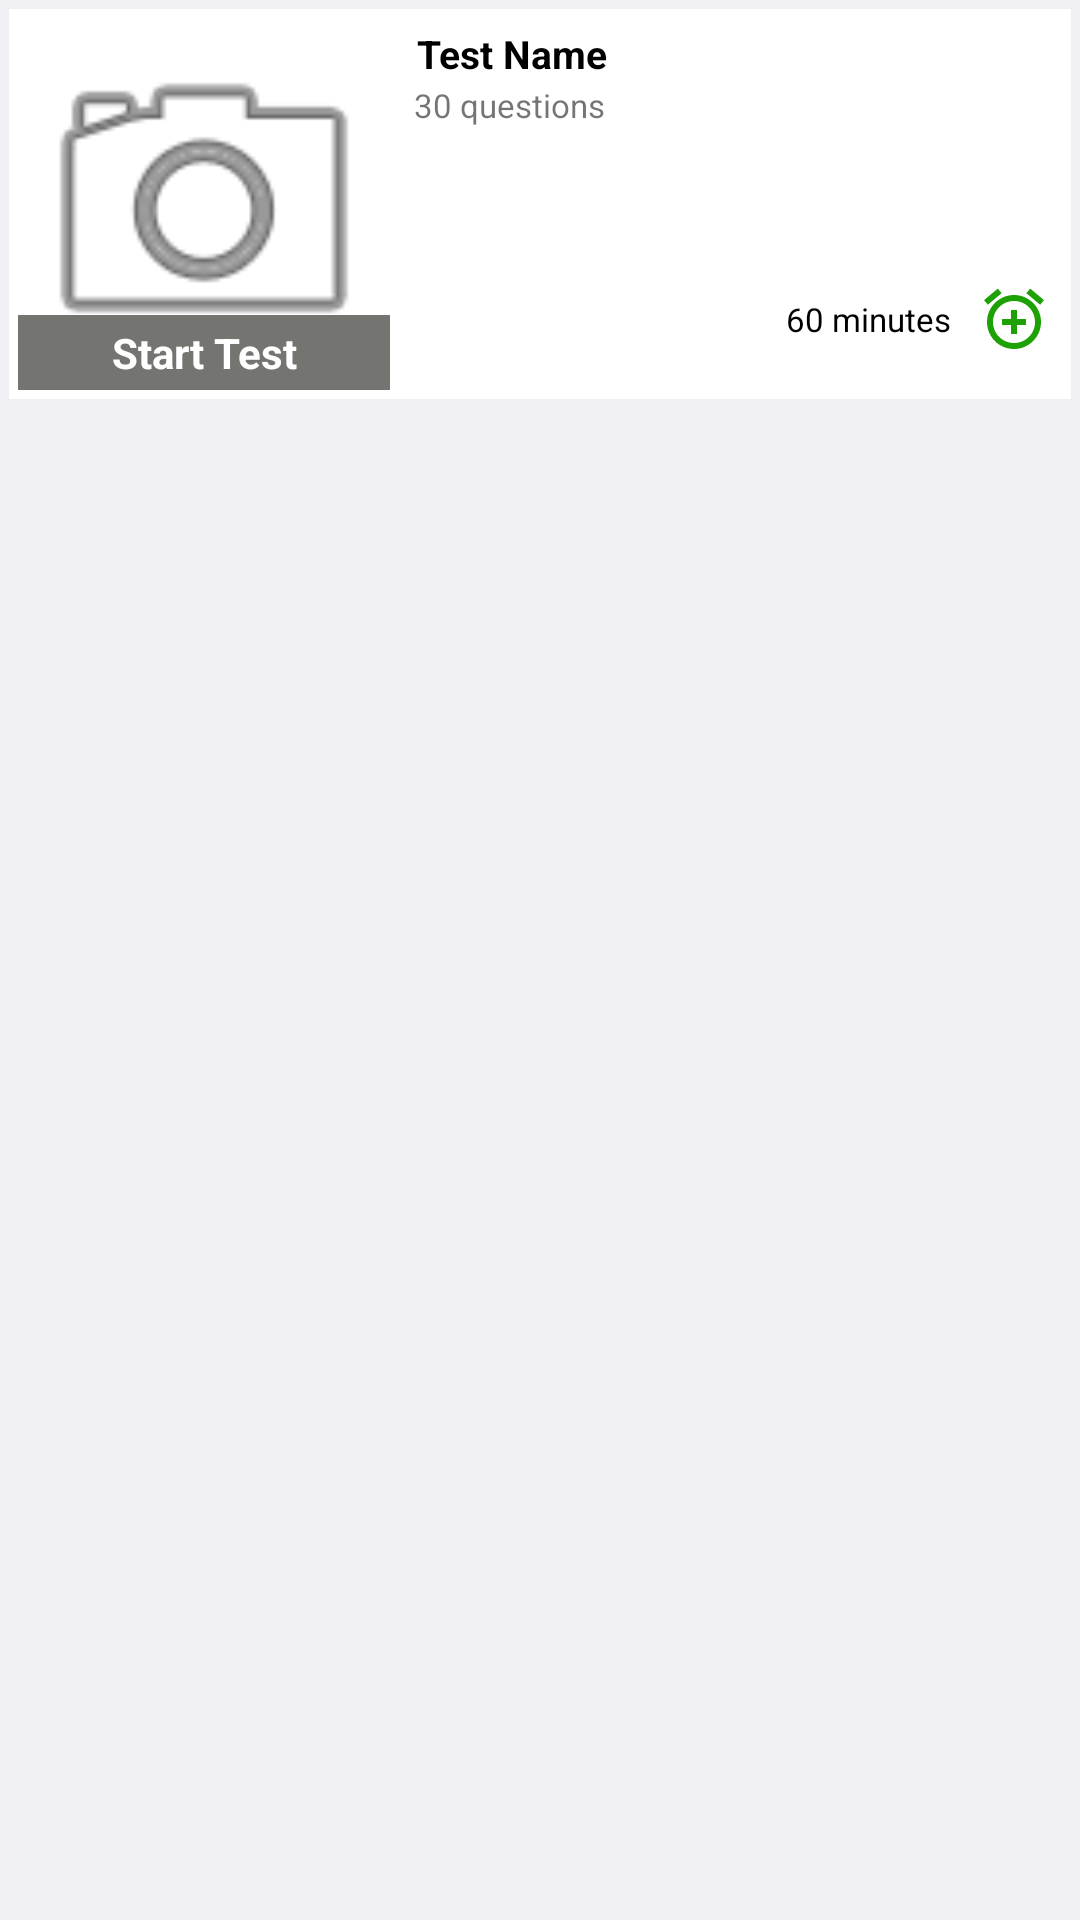

This screen was rendered from an Android layout file. Write that file and the resources it references.
<!-- AndroidManifest.xml: application theme AppTheme -->
<!-- res/layout/singleexamselection.xml -->
<?xml version="1.0" encoding="utf-8"?>
<LinearLayout xmlns:android="http://schemas.android.com/apk/res/android"
    xmlns:app="http://schemas.android.com/apk/res-auto"
    android:orientation="vertical"
    android:id="@+id/llmain"

    android:elevation="1dp"
android:background="@color/card_root_background"
    android:layout_width="match_parent"
    android:layout_height="wrap_content">

    <LinearLayout
        android:layout_width="match_parent"
        android:layout_height="wrap_content"
        android:layout_margin="3dp"
        android:background="#fff"
android:id="@+id/ll"
        android:orientation="horizontal">

        <LinearLayout
            android:layout_width="wrap_content"
            android:layout_height="wrap_content"
            android:layout_weight="1"

            android:orientation="horizontal">
<FrameLayout
    android:layout_width="130dp"
    android:padding="3dp"
    android:layout_height="wrap_content">
            <ImageView
                android:id="@+id/examimage"
                android:layout_width="124dp"
                android:layout_height="124dp"
android:layout_gravity="center"

                android:scaleType="fitXY"
                android:src="@android:drawable/ic_menu_camera" />
<TextView
    android:layout_width="match_parent"
    android:layout_gravity="bottom"
    android:layout_height="wrap_content"
    android:text="Start Test"
    android:textColor="#fff"
    android:padding="3dp"
    android:textAlignment="center"
    android:textStyle="bold"
    android:background="@color/grayy"/>
</FrameLayout>
            <LinearLayout
                android:layout_width="match_parent"
                android:layout_height="match_parent"
                android:paddingRight="5dp"
                android:paddingLeft="5dp"
                android:paddingTop="5dp"
                android:layout_gravity="center"
                android:orientation="vertical"
                >

                <TextView
                    android:id="@+id/examname"
                    android:layout_width="wrap_content"
                    android:layout_height="wrap_content"
                    android:textSize="13dp"
                    android:padding="1dp"
                    android:paddingBottom="0dp"
                    android:textStyle="bold"
                    android:text="Test Name"
                    android:textColor="#000" />
                <TextView
                    android:id="@+id/examquestion"
                    android:layout_width="wrap_content"
                    android:layout_height="wrap_content"
                    android:textSize="11dp"

                    android:text="30 questions" />
                <LinearLayout
                    android:layout_width="wrap_content"
                    android:padding="1dp"
                    android:layout_gravity="right"

                 android:gravity="bottom"
                    android:layout_marginTop="50dp"
                    android:orientation="horizontal" android:layout_height="wrap_content">
                    <TextView
                        android:layout_width="wrap_content"
                        android:textSize="11dp"
                        android:id="@+id/examtime"
                        android:layout_weight="1"
                        android:layout_height="wrap_content"
                        android:paddingRight="3dp"
                        android:layout_gravity="center"
                        android:textColor="#000"
                        android:text="60 minutes"/>

                    <ImageView
                        android:id="@+id/tvMoney"
android:padding="1dp"
                        android:layout_width="wrap_content"
                        android:layout_height="wrap_content"
                        android:textSize="11dp"
                        android:layout_marginLeft="5dp"
                        android:src="@drawable/editasset"
                        android:layout_gravity="center"
                        android:textColor="#000"
                        android:text="30 questions" /></LinearLayout>


            </LinearLayout>
        </LinearLayout>


    </LinearLayout>
</LinearLayout>
<!-- resources referenced by this layout -->
<resources>
  <color name="card_root_background">#EFEFF4</color>
  <color name="grayy">#747471</color>
  <!-- drawable editasset (drawable-anydpi) -->
  <vector xmlns:android="http://schemas.android.com/apk/res/android"
      android:width="24dp"
      android:height="24dp"
      android:viewportWidth="24"
      android:viewportHeight="24"
      android:tint="#1DA104">
      <path
          android:fillColor="#FF000000"
          android:pathData="M7.88,3.39L6.6,1.86 2,5.71l1.29,1.53 4.59,-3.85zM22,5.72l-4.6,-3.86 -1.29,1.53 4.6,3.86L22,5.72zM12,4c-4.97,0 -9,4.03 -9,9s4.02,9 9,9c4.97,0 9,-4.03 9,-9s-4.03,-9 -9,-9zM12,20c-3.87,0 -7,-3.13 -7,-7s3.13,-7 7,-7 7,3.13 7,7 -3.13,7 -7,7zM13,9h-2v3L8,12v2h3v3h2v-3h3v-2h-3L13,9z"/>
  </vector>
  <style name="AppTheme" parent="Theme.AppCompat.Light.DarkActionBar">
          
          <item name="colorPrimary">@color/colorPrimary</item>
          <item name="colorPrimaryDark">@color/colorPrimaryDark</item>
          <item name="colorAccent">@color/colorAccent</item>
      </style>
  <color name="colorPrimary">#6892fa</color>
  <color name="colorPrimaryDark">#00574B</color>
  <color name="colorAccent">#619A2F</color>
</resources>
